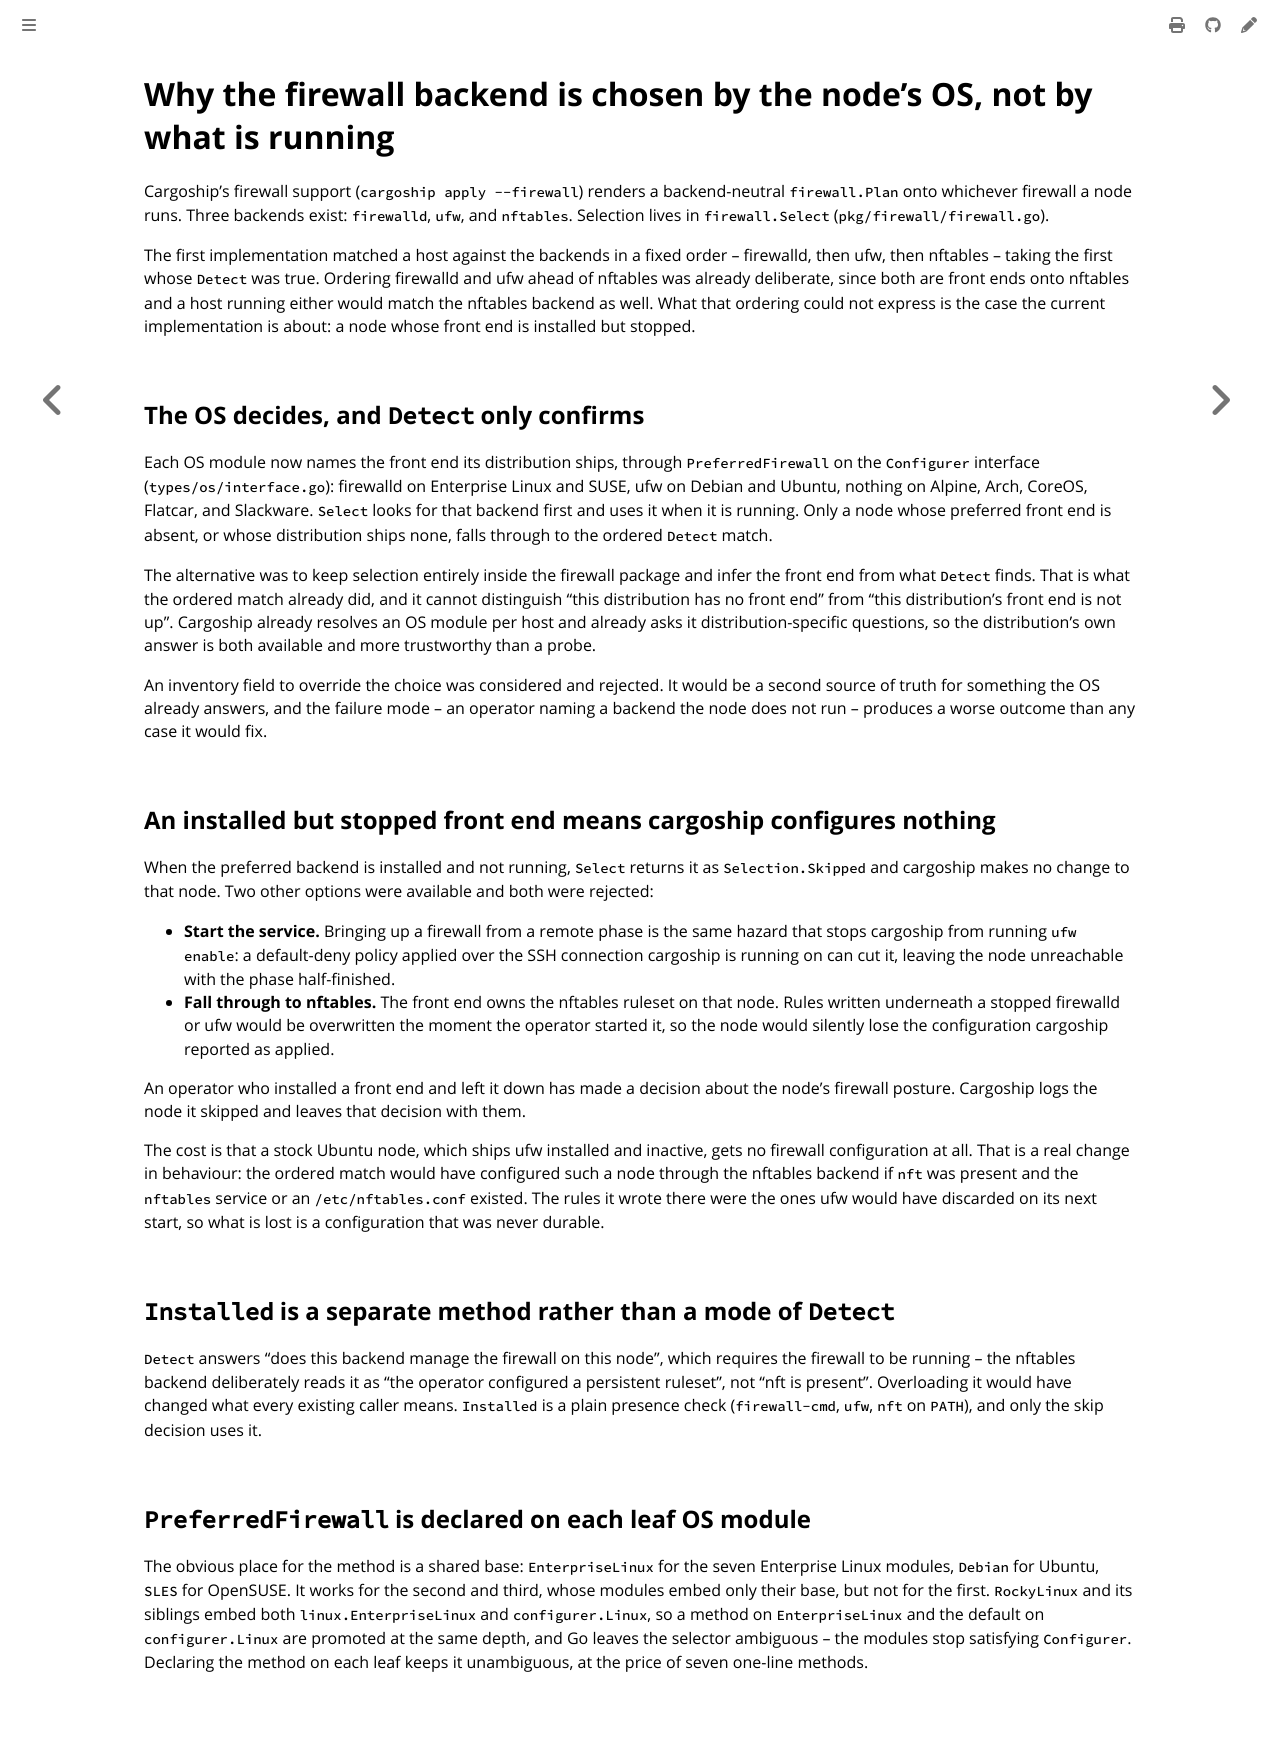

repository: colonel-byte/cargoship · page: agent/choice-preferred-firewall.html · generator: mdbook

# Why the firewall backend is chosen by the node's OS, not by what is running

Cargoship's firewall support (`cargoship apply --firewall`) renders a backend-neutral `firewall.Plan` onto whichever firewall a node runs. Three backends exist: `firewalld`, `ufw`, and `nftables`. Selection lives in `firewall.Select` (`pkg/firewall/firewall.go`).

The first implementation matched a host against the backends in a fixed order -- firewalld, then ufw, then nftables -- taking the first whose `Detect` was true. Ordering firewalld and ufw ahead of nftables was already deliberate, since both are front ends onto nftables and a host running either would match the nftables backend as well. What that ordering could not express is the case the current implementation is about: a node whose front end is installed but stopped.

## The OS decides, and `Detect` only confirms

Each OS module now names the front end its distribution ships, through `PreferredFirewall` on the `Configurer` interface (`types/os/interface.go`): firewalld on Enterprise Linux and SUSE, ufw on Debian and Ubuntu, nothing on Alpine, Arch, CoreOS, Flatcar, and Slackware. `Select` looks for that backend first and uses it when it is running. Only a node whose preferred front end is absent, or whose distribution ships none, falls through to the ordered `Detect` match.

The alternative was to keep selection entirely inside the firewall package and infer the front end from what `Detect` finds. That is what the ordered match already did, and it cannot distinguish "this distribution has no front end" from "this distribution's front end is not up". Cargoship already resolves an OS module per host and already asks it distribution-specific questions, so the distribution's own answer is both available and more trustworthy than a probe.

An inventory field to override the choice was considered and rejected. It would be a second source of truth for something the OS already answers, and the failure mode -- an operator naming a backend the node does not run -- produces a worse outcome than any case it would fix.

## An installed but stopped front end means cargoship configures nothing

When the preferred backend is installed and not running, `Select` returns it as `Selection.Skipped` and cargoship makes no change to that node. Two other options were available and both were rejected:

- **Start the service.** Bringing up a firewall from a remote phase is the same hazard that stops cargoship from running `ufw enable`: a default-deny policy applied over the SSH connection cargoship is running on can cut it, leaving the node unreachable with the phase half-finished.
- **Fall through to nftables.** The front end owns the nftables ruleset on that node. Rules written underneath a stopped firewalld or ufw would be overwritten the moment the operator started it, so the node would silently lose the configuration cargoship reported as applied.

An operator who installed a front end and left it down has made a decision about the node's firewall posture. Cargoship logs the node it skipped and leaves that decision with them.

The cost is that a stock Ubuntu node, which ships ufw installed and inactive, gets no firewall configuration at all. That is a real change in behaviour: the ordered match would have configured such a node through the nftables backend if `nft` was present and the `nftables` service or an `/etc/nftables.conf` existed. The rules it wrote there were the ones ufw would have discarded on its next start, so what is lost is a configuration that was never durable.

## `Installed` is a separate method rather than a mode of `Detect`

`Detect` answers "does this backend manage the firewall on this node", which requires the firewall to be running -- the nftables backend deliberately reads it as "the operator configured a persistent ruleset", not "nft is present". Overloading it would have changed what every existing caller means. `Installed` is a plain presence check (`firewall-cmd`, `ufw`, `nft` on `PATH`), and only the skip decision uses it.

## `PreferredFirewall` is declared on each leaf OS module

The obvious place for the method is a shared base: `EnterpriseLinux` for the seven Enterprise Linux modules, `Debian` for Ubuntu, `SLES` for OpenSUSE. It works for the second and third, whose modules embed only their base, but not for the first. `RockyLinux` and its siblings embed both `linux.EnterpriseLinux` and `configurer.Linux`, so a method on `EnterpriseLinux` and the default on `configurer.Linux` are promoted at the same depth, and Go leaves the selector ambiguous -- the modules stop satisfying `Configurer`. Declaring the method on each leaf keeps it unambiguous, at the price of seven one-line methods.
